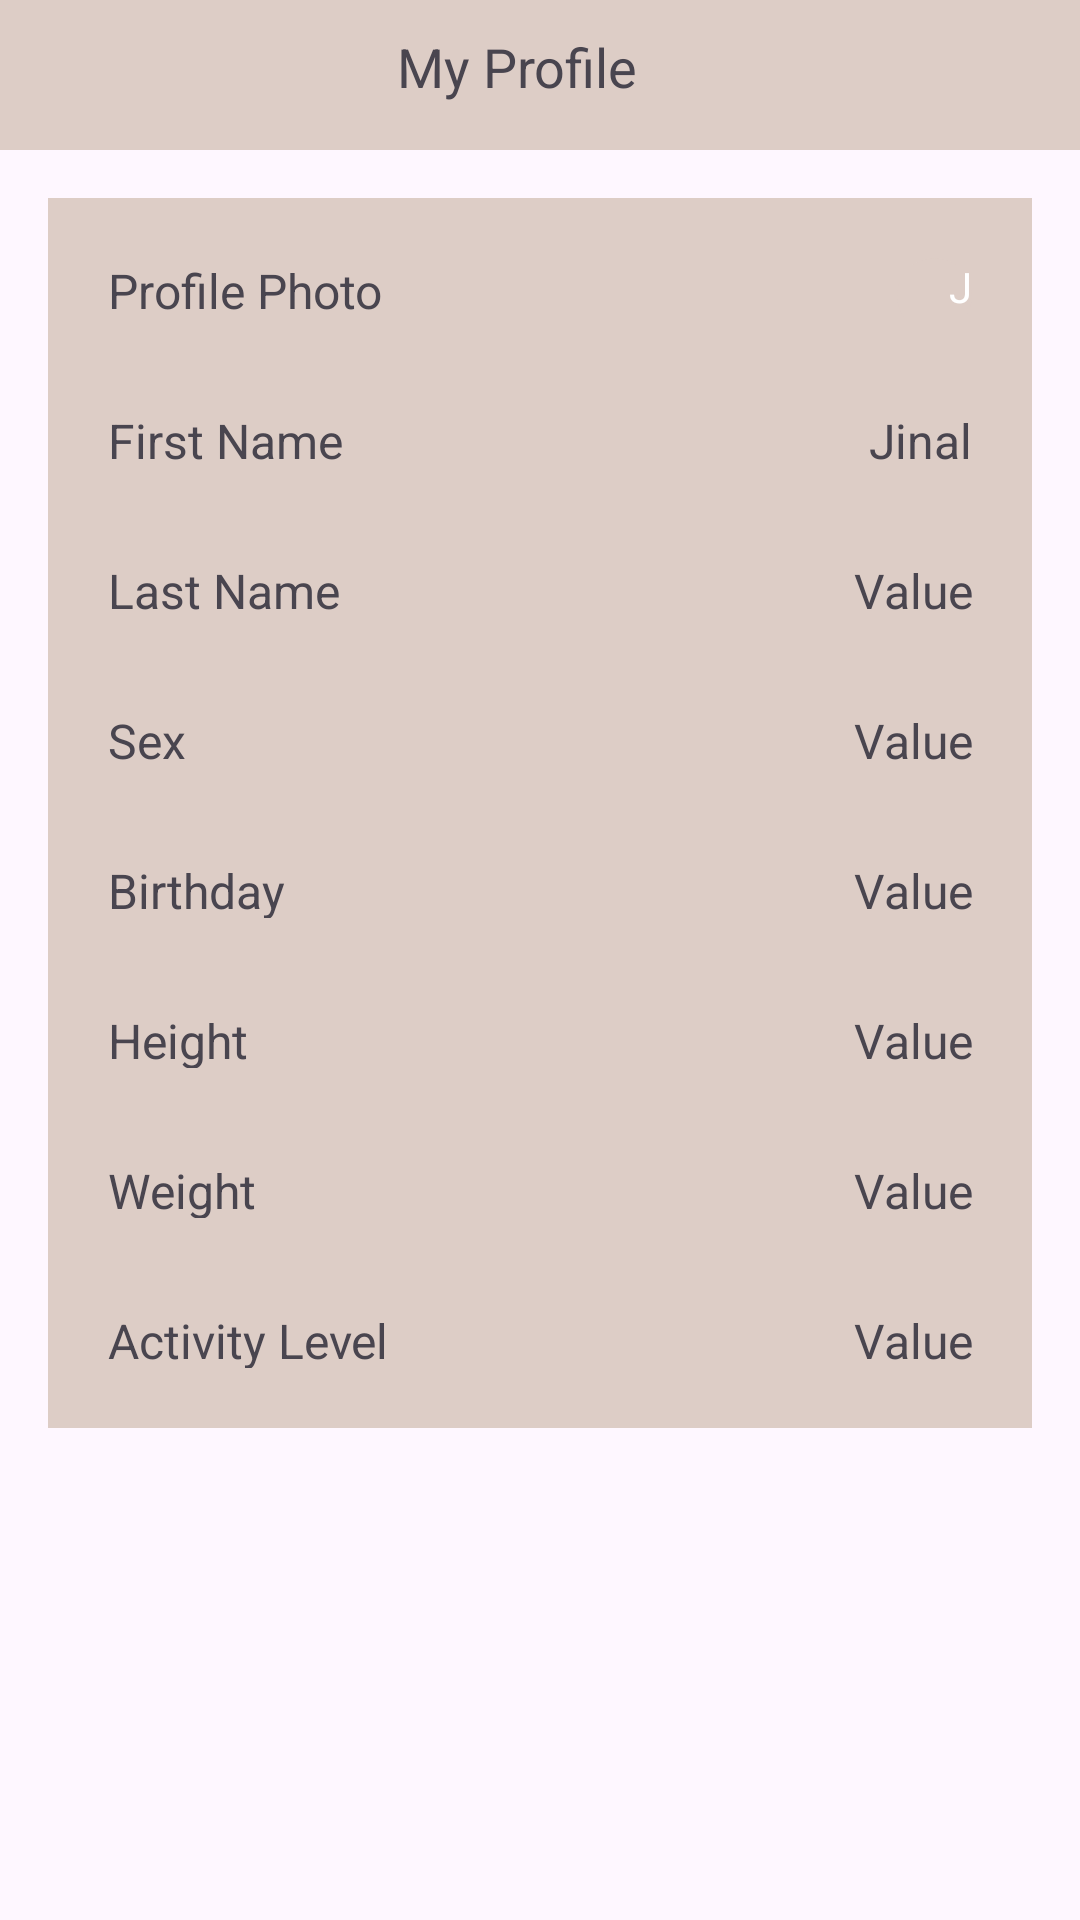

Android layout source for this screen:
<!-- AndroidManifest.xml: application theme Theme.MealPlanner -->
<!-- res/layout/activity_my_profile.xml -->
<?xml version="1.0" encoding="utf-8"?>
<RelativeLayout xmlns:android="http://schemas.android.com/apk/res/android"
    xmlns:tools="http://schemas.android.com/tools"
    android:layout_width="match_parent"
    android:layout_height="match_parent"
    android:padding="0dp"
    tools:context=".view.setting.MyProfileActivity">

    
    <LinearLayout
        android:id="@+id/headerLayout"
        android:layout_width="match_parent"
        android:layout_height="50dp"
        android:orientation="horizontal"
        android:layout_alignParentTop="true"
        android:paddingTop="10dp"
        android:background="@color/second">

        
        <RelativeLayout
            android:layout_width="wrap_content"
            android:layout_height="wrap_content"
            android:layout_marginLeft="1dp">

            <ImageButton
                android:id="@+id/cancelButton"
                android:layout_width="wrap_content"
                android:layout_height="wrap_content"
                android:src="@drawable/icons8cancel50"
                android:background="?android:attr/selectableItemBackground"
                android:padding="8dp"
                android:layout_gravity="center_vertical"
                android:adjustViewBounds="true"
                android:scaleType="fitCenter"
                />
        </RelativeLayout>

        
        <TextView
            android:id="@+id/titleTextView"
            android:layout_width="0dp"
            android:layout_height="wrap_content"
            android:layout_weight="1"
            android:text="My Profile"
            android:textAlignment="center"
            android:textSize="18sp" />

        
        <RelativeLayout
            android:layout_width="wrap_content"
            android:layout_height="wrap_content"
            android:layout_marginLeft="16dp">

            <ImageButton
                android:id="@+id/logoutButton"
                android:layout_width="wrap_content"
                android:layout_height="wrap_content"
                android:src="@drawable/icons8logout50"
                android:background="?android:attr/selectableItemBackground"
                android:padding="8dp"
                android:layout_gravity="center_vertical"
                android:adjustViewBounds="true"
                android:scaleType="fitCenter"
                />
        </RelativeLayout>

    </LinearLayout>

    
    <LinearLayout
        android:id="@+id/settingsSection"
        android:layout_width="match_parent"
        android:layout_height="wrap_content"
        android:layout_below="@+id/headerLayout"
        android:layout_marginStart="16dp"
        android:layout_marginTop="16dp"
        android:layout_marginEnd="16dp"
        android:layout_marginBottom="16dp"
        android:background="@color/second"
        android:orientation="vertical"
        android:padding="5dp">

        
        <LinearLayout
            android:layout_width="match_parent"
            android:layout_height="50dp"
            android:padding="15dp"
            android:orientation="horizontal">

            <TextView
                android:id="@+id/profilePhotoLabelTextView"
                android:layout_width="0dp"
                android:layout_height="wrap_content"
                android:layout_weight="1"
                android:text="Profile Photo"
                android:textSize="16sp" />

            
            <FrameLayout
                android:layout_width="wrap_content"
                android:layout_height="wrap_content"
                android:layout_marginLeft="10dp">

                
                <TextView
                    android:layout_width="25dp"
                    android:layout_height="25dp"
                    android:id="@+id/emailTextView"
                    android:text="J"
                    android:textAlignment="textEnd"
                    android:textColor="@color/white"
                    android:background="@drawable/rounded_button_background"/>

                
                <ImageView
                    android:id="@+id/profileImageView"
                    android:layout_width="wrap_content"
                    android:layout_height="wrap_content"
                    android:visibility="gone"
                    android:layout_gravity="end"/> 

            </FrameLayout>
        </LinearLayout>


        
        <LinearLayout
            android:layout_width="match_parent"
            android:orientation="horizontal"
            android:layout_height="50dp"
            android:padding="15dp">

            <TextView
                android:id="@+id/firstNameLabelTextView"
                android:layout_width="wrap_content"
                android:layout_height="wrap_content"
                android:text="First Name"
                android:textSize="16sp" />

            <TextView
                android:id="@+id/firstNameTextView"
                android:layout_width="0dp"
                android:layout_height="wrap_content"
                android:layout_weight="1"
                android:text="Jinal"
                android:textAlignment="textEnd"
                android:textSize="16sp" />
        </LinearLayout>

        
        <LinearLayout
            android:layout_width="match_parent"
            android:orientation="horizontal"
            android:layout_height="50dp"
            android:padding="15dp">

            <TextView
                android:id="@+id/lastNameLabelTextView"
                android:layout_width="wrap_content"
                android:layout_height="wrap_content"
                android:text="Last Name"
                android:textSize="16sp" />

            <TextView
                android:id="@+id/lastNameTextView"
                android:layout_width="0dp"
                android:layout_height="wrap_content"
                android:layout_weight="1"
                android:text="Value"
                android:textAlignment="textEnd"
                android:textSize="16sp" />
        </LinearLayout>

        
        <LinearLayout
            android:layout_width="match_parent"
            android:orientation="horizontal"
            android:layout_height="50dp"
            android:padding="15dp">

            <TextView
                android:id="@+id/sexLabelTextView"
                android:layout_width="wrap_content"
                android:layout_height="wrap_content"
                android:text="Sex"
                android:textSize="16sp" />

            <TextView
                android:id="@+id/sexTextView"
                android:layout_width="0dp"
                android:layout_height="wrap_content"
                android:layout_weight="1"
                android:text="Value"
                android:textAlignment="textEnd"
                android:textSize="16sp" />
        </LinearLayout>

        
        <LinearLayout
            android:layout_width="match_parent"
            android:orientation="horizontal"
            android:layout_height="50dp"
            android:padding="15dp">

            <TextView
                android:id="@+id/birthdayLabelTextView"
                android:layout_width="wrap_content"
                android:layout_height="wrap_content"
                android:text="Birthday"
                android:textSize="16sp" />

            <TextView
                android:id="@+id/birthdayTextView"
                android:layout_width="0dp"
                android:layout_height="wrap_content"
                android:layout_weight="1"
                android:text="Value"
                android:textAlignment="textEnd"
                android:textSize="16sp" />
        </LinearLayout>

        
        <LinearLayout
            android:layout_width="match_parent"
            android:orientation="horizontal"
            android:layout_height="50dp"
            android:padding="15dp">

            <TextView
                android:id="@+id/heightLabelTextView"
                android:layout_width="wrap_content"
                android:layout_height="wrap_content"
                android:text="Height"
                android:textSize="16sp" />

            <TextView
                android:id="@+id/heightTextView"
                android:layout_width="0dp"
                android:layout_height="wrap_content"
                android:layout_weight="1"
                android:text="Value"
                android:textAlignment="textEnd"
                android:textSize="16sp" />
        </LinearLayout>

        
        <LinearLayout
            android:layout_width="match_parent"
            android:orientation="horizontal"
            android:layout_height="50dp"
            android:padding="15dp">

            <TextView
                android:id="@+id/weightLabelTextView"
                android:layout_width="wrap_content"
                android:layout_height="wrap_content"
                android:text="Weight"
                android:textSize="16sp" />

            <TextView
                android:id="@+id/weightTextView"
                android:layout_width="0dp"
                android:layout_height="wrap_content"
                android:layout_weight="1"
                android:text="Value"
                android:textAlignment="textEnd"
                android:textSize="16sp" />
        </LinearLayout>

        
        <LinearLayout
            android:layout_width="match_parent"
            android:orientation="horizontal"
            android:layout_height="50dp"
            android:padding="15dp">

            <TextView
                android:id="@+id/activityLevelLabelTextView"
                android:layout_width="wrap_content"
                android:layout_height="wrap_content"
                android:text="Activity Level"
                android:textSize="16sp" />

            <TextView
                android:id="@+id/activityLevelTextView"
                android:layout_width="0dp"
                android:layout_height="wrap_content"
                android:layout_weight="1"
                android:text="Value"
                android:textAlignment="textEnd"
                android:textSize="16sp" />
        </LinearLayout>

    </LinearLayout>

</RelativeLayout>
<!-- resources referenced by this layout -->
<resources>
  <color name="second">#DDCDC6</color>
  <color name="white">#FFFFFFFF</color>
  <!-- drawable rounded_button_background (drawable) -->
  <shape xmlns:android="http://schemas.android.com/apk/res/android"
      android:shape="rectangle">
      <corners android:radius="100dp" /> 
      <solid android:color="@color/second" /> 
  </shape>
  <style name="Theme.MealPlanner" parent="Base.Theme.MealPlanner" />
  <style name="Base.Theme.MealPlanner" parent="Theme.Material3.DayNight.NoActionBar">
          
          <item name="colorPrimary">@color/primary</item>
      </style>
  <color name="primary">#151C47</color>
</resources>
